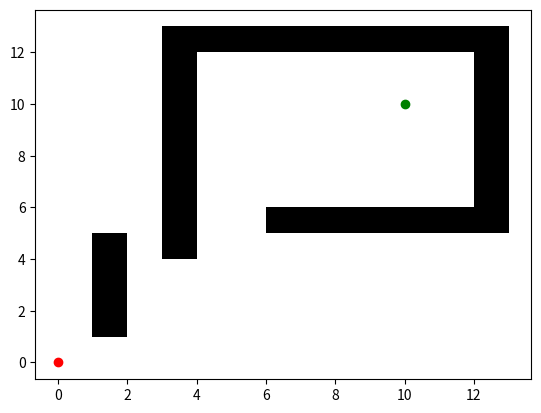

This chart was generated by the following Python code:
import matplotlib.pyplot as plt

# obstacles represented in the following format
# 
# obstacles=[[(x coordinatinates),(y coordinatinates)] ,[(),()], ...]
#             obstacle1                                  obstacle2...


# Exercise 2 a

qstart=(0,0)
qgoal=(10,0)

obstacles=[[(3.5,4.5,4.5,3.5),(0.5,0.5,1.5,1.5)],
           [(6.5,7.5,7.5,6.5),(-1.5,-1.5,-0.5,-0.5)]]

# Exercise 2 b(1)

qstart=(0,0)
qgoal=(10,10)

obstacles=[[(1,2,2,1),(1,1,5,5)],
           [(3,4,4,12,12,6,6,13,13,3),(4,4,12,12,6,6,5,5,13,13)]]

# Exercise 2 b(2)

# qstart=(0,0)
# qgoal=(35,0)

# obstacles=[[(-6,25,25,24,24,15,15,14,14,5,5,4,4,-5,-5,9,9,10,10,19,19,20,20,29,29,30,30,-6),(-6,-6,1,1,-5,-5,1,1,-5,-5,1,1,-5,-5,5,5,0,0,5,5,0,0,5,5,0,0,6,6)]]


def plot(qstart,qgoal,obstacles):
    """
    plots the obstacles
    """
    for obs in obstacles:
        plt.fill(*obs,'k')

    plt.plot(qstart[0],qstart[1],'ro')

    plt.plot(qgoal[0],qgoal[1],'go')

    pass

if __name__ == "__main__":
    plot(qstart,qgoal,obstacles)
    plt.show()
    pass